Run: headless pygame with SDL's dummy video driver; simulated clock (each Clock.tick advances the game by its frame time, no real sleeping); random seed 0; keys injected as events and as key.get_pressed() state; no mouse input; restart key R tapped at the start of phases 3 and 4.
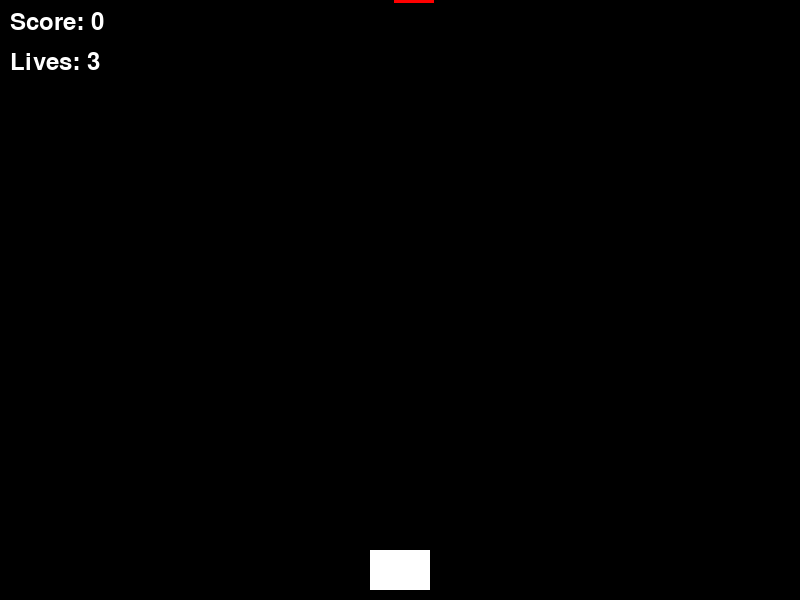
Frame 1 of 4 · flips 1–60 · no input
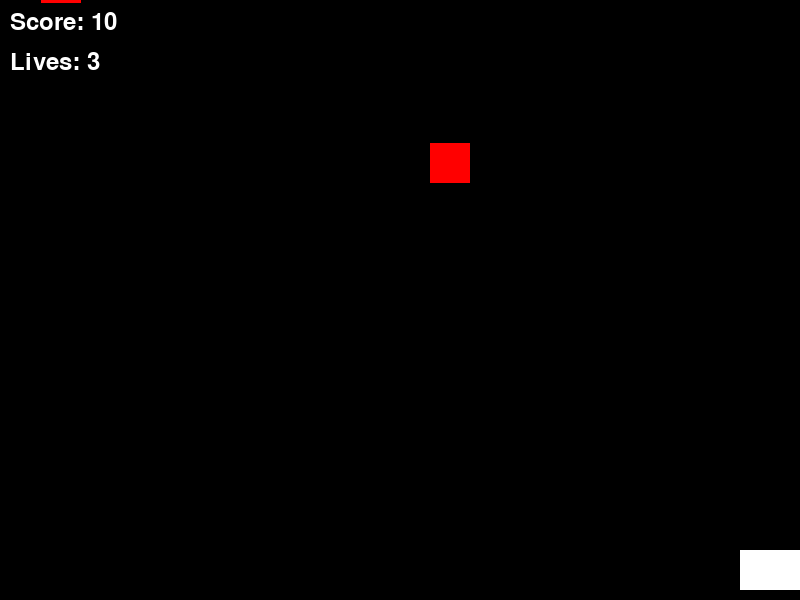
Frame 2 of 4 · flips 61–180 · tapped SPACE, RETURN · held RIGHT (→), D
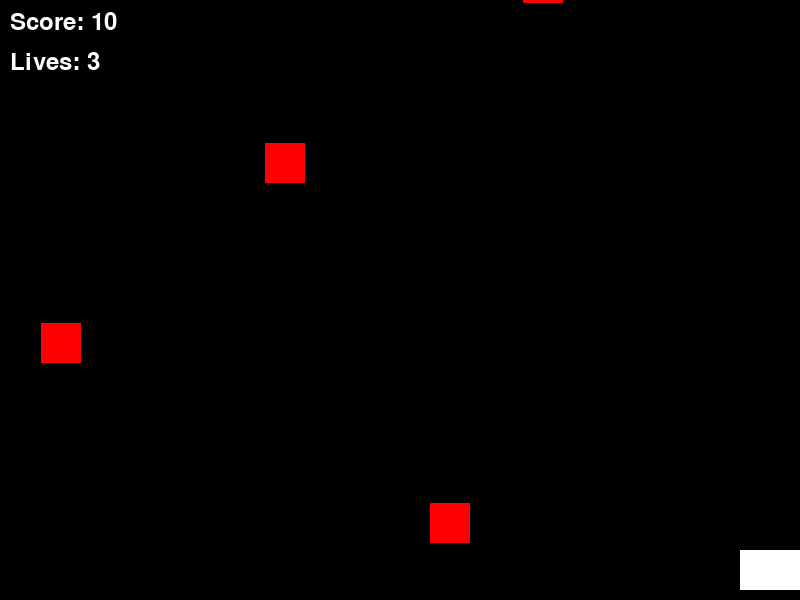
Frame 3 of 4 · flips 181–300 · tapped R · held DOWN (↓), S
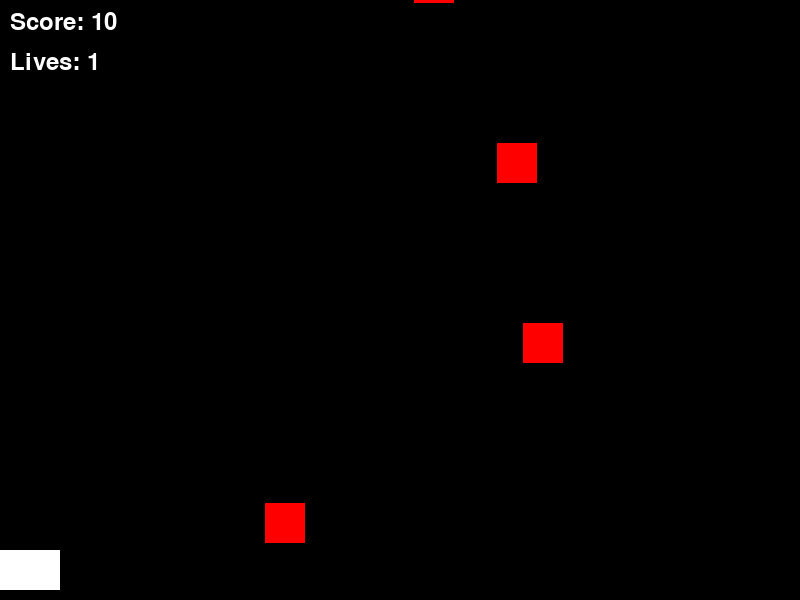
Frame 4 of 4 · flips 301–420 · tapped R · held LEFT (←), A, UP (↑), W

The pygame program that drew these frames:

import pygame
import sys
import random

# Initialize Pygame
pygame.init()

# Constants - Screen dimensions
SCREEN_WIDTH = 800
SCREEN_HEIGHT = 600
FPS = 60

# Colors (RGB values)
BLACK = (0, 0, 0)
WHITE = (255, 255, 255)
RED = (255, 0, 0)
GREEN = (0, 255, 0)
BLUE = (0, 0, 255)
YELLOW = (255, 255, 0)

# Gun/Player constants
GUN_WIDTH = 60
GUN_HEIGHT = 40
GUN_SPEED = 10

# Bullet constants
BULLET_WIDTH = 5
BULLET_HEIGHT = 10
BULLET_SPEED = 7
BULLET_COLOR = YELLOW

# Asteroid constants
ASTEROID_WIDTH = 40
ASTEROID_HEIGHT = 40
ASTEROID_SPEED = 3
ASTEROID_COLOR = RED
ASTEROID_SPAWN_RATE = 60  # Spawn every 60 frames (1 second at 60 FPS)

# Game constants
STARTING_LIVES = 3
POINTS_PER_ASTEROID = 10

# Set up the game window
screen = pygame.display.set_mode((SCREEN_WIDTH, SCREEN_HEIGHT))
pygame.display.set_caption("Asteroids Shooter Game")

# Clock for controlling frame rate
clock = pygame.time.Clock()

# Initialize font for text display
font = pygame.font.Font(None, 36)
game_over_font = pygame.font.Font(None, 72)

# Gun/Player class
class Gun:
    def __init__(self):
        self.width = GUN_WIDTH
        self.height = GUN_HEIGHT
        self.x = SCREEN_WIDTH // 2 - self.width // 2  # Center horizontally
        self.y = SCREEN_HEIGHT - self.height - 10  # Position near bottom
        self.speed = GUN_SPEED
        self.color = WHITE
    
    def draw(self, screen):
        """Draw the gun as a rectangle"""
        pygame.draw.rect(screen, self.color, (self.x, self.y, self.width, self.height))
    
    def move_left(self):
        """Move gun to the left"""
        if self.x > 0:
            self.x -= self.speed
    
    def move_right(self):
        """Move gun to the right"""
        if self.x < SCREEN_WIDTH - self.width:
            self.x += self.speed
    
    def update(self):
        """Update gun state (for future use)"""
        pass
    
    def get_gun_center(self):
        """Get the center position of the gun for bullet spawning"""
        return self.x + self.width // 2, self.y

# Bullet class
class Bullet:
    def __init__(self, x, y):
        self.width = BULLET_WIDTH
        self.height = BULLET_HEIGHT
        self.x = x - self.width // 2  # Center the bullet on the gun
        self.y = y
        self.speed = BULLET_SPEED
        self.color = BULLET_COLOR
        self.active = True
    
    def update(self):
        """Move bullet up the screen"""
        self.y -= self.speed
        # Remove bullet if it goes off screen
        if self.y < 0:
            self.active = False
    
    def draw(self, screen):
        """Draw the bullet as a rectangle"""
        if self.active:
            pygame.draw.rect(screen, self.color, (self.x, self.y, self.width, self.height))

# Create gun instance
gun = Gun()

# Asteroid class
class Asteroid:
    def __init__(self, x, y):
        self.width = ASTEROID_WIDTH
        self.height = ASTEROID_HEIGHT
        self.x = x
        self.y = y
        self.speed = ASTEROID_SPEED
        self.color = ASTEROID_COLOR
        self.active = True
    
    def update(self):
        """Move asteroid down the screen"""
        self.y += self.speed
        # Mark asteroid as inactive if it goes past the bottom
        if self.y > SCREEN_HEIGHT:
            self.active = False
    
    def draw(self, screen):
        """Draw the asteroid as a rectangle"""
        if self.active:
            pygame.draw.rect(screen, self.color, (self.x, self.y, self.width, self.height))
    
    def get_rect(self):
        """Get pygame.Rect for collision detection"""
        return pygame.Rect(self.x, self.y, self.width, self.height)

# Asteroid spawner function
def spawn_asteroid():
    """Spawn an asteroid at a random x position at the top of the screen"""
    x = random.randint(0, SCREEN_WIDTH - ASTEROID_WIDTH)
    return Asteroid(x, -ASTEROID_HEIGHT)

# Collision detection function
def check_bullet_asteroid_collision(bullet, asteroid):
    """Check if bullet and asteroid rectangles overlap"""
    bullet_rect = pygame.Rect(bullet.x, bullet.y, bullet.width, bullet.height)
    asteroid_rect = asteroid.get_rect()
    return bullet_rect.colliderect(asteroid_rect)

# UI display functions
def draw_score(screen, score):
    """Draw the current score on screen"""
    score_text = font.render(f"Score: {score}", True, WHITE)
    screen.blit(score_text, (10, 10))

def draw_lives(screen, lives):
    """Draw the current lives on screen"""
    lives_text = font.render(f"Lives: {lives}", True, WHITE)
    screen.blit(lives_text, (10, 50))

def draw_game_over(screen, score):
    """Draw game over screen with final score and restart instructions"""
    # Semi-transparent overlay
    overlay = pygame.Surface((SCREEN_WIDTH, SCREEN_HEIGHT))
    overlay.set_alpha(128)
    overlay.fill(BLACK)
    screen.blit(overlay, (0, 0))
    
    # Game over text
    game_over_text = game_over_font.render("GAME OVER", True, RED)
    game_over_rect = game_over_text.get_rect(center=(SCREEN_WIDTH//2, SCREEN_HEIGHT//2 - 50))
    screen.blit(game_over_text, game_over_rect)
    
    # Final score
    final_score_text = font.render(f"Final Score: {score}", True, WHITE)
    final_score_rect = final_score_text.get_rect(center=(SCREEN_WIDTH//2, SCREEN_HEIGHT//2))
    screen.blit(final_score_text, final_score_rect)
    
    # Restart instructions
    restart_text = font.render("Press R to restart or ESC to quit", True, WHITE)
    restart_rect = restart_text.get_rect(center=(SCREEN_WIDTH//2, SCREEN_HEIGHT//2 + 50))
    screen.blit(restart_text, restart_rect)

def reset_game():
    """Reset all game variables to start a new game"""
    global score, lives, game_over, bullets, asteroids, asteroid_spawn_timer
    score = 0
    lives = STARTING_LIVES
    game_over = False
    bullets.clear()
    asteroids.clear()
    asteroid_spawn_timer = 0
    # Reset gun position
    gun.x = SCREEN_WIDTH // 2 - gun.width // 2

# Bullet management
bullets = []

# Asteroid management
asteroids = []
asteroid_spawn_timer = 0

# Game state variables
score = 0
lives = STARTING_LIVES
game_over = False

# Main game loop
running = True
while running:
    # Handle events
    for event in pygame.event.get():
        if event.type == pygame.QUIT:
            running = False
        # Handle keyboard events
        if event.type == pygame.KEYDOWN:
            if not game_over:
                # Handle spacebar for shooting (single press)
                if event.key == pygame.K_SPACE:
                    gun_center_x, gun_center_y = gun.get_gun_center()
                    bullets.append(Bullet(gun_center_x, gun_center_y))
            else:
                # Handle game over screen inputs
                if event.key == pygame.K_r:
                    reset_game()
                elif event.key == pygame.K_ESCAPE:
                    running = False
    
    # Only handle game input if not game over
    if not game_over:
        # Handle continuous keyboard input
        keys = pygame.key.get_pressed()
        if keys[pygame.K_LEFT] or keys[pygame.K_a]:
            gun.move_left()
        if keys[pygame.K_RIGHT] or keys[pygame.K_d]:
            gun.move_right()
        
        # Spawn asteroids
        asteroid_spawn_timer += 1
        if asteroid_spawn_timer >= ASTEROID_SPAWN_RATE:
            asteroids.append(spawn_asteroid())
            asteroid_spawn_timer = 0
    
    # Fill the screen with black background
    screen.fill(BLACK)
    
    if not game_over:
        # Update and draw game objects
        gun.update()
        gun.draw(screen)
        
        # Update and draw bullets
        for bullet in bullets[:]:  # Use slice to avoid modification during iteration
            bullet.update()
            bullet.draw(screen)
            # Remove inactive bullets
            if not bullet.active:
                bullets.remove(bullet)
        
        # Update and draw asteroids
        for asteroid in asteroids[:]:  # Use slice to avoid modification during iteration
            asteroid.update()
            asteroid.draw(screen)
            # Remove inactive asteroids (hit ground) and decrement lives
            if not asteroid.active:
                asteroids.remove(asteroid)
                lives -= 1
                print(f"Asteroid hit the ground! Lives remaining: {lives}")
                # Check if game over
                if lives <= 0:
                    game_over = True
        
        # Check bullet-asteroid collisions
        for bullet in bullets[:]:
            for asteroid in asteroids[:]:
                if bullet.active and asteroid.active and check_bullet_asteroid_collision(bullet, asteroid):
                    # Remove both bullet and asteroid on collision
                    bullet.active = False
                    asteroid.active = False
                    bullets.remove(bullet)
                    asteroids.remove(asteroid)
                    # Increase score
                    score += POINTS_PER_ASTEROID
                    print(f"Asteroid destroyed! Score: {score}")
                    break  # Break inner loop since bullet is destroyed
        
        # Draw UI elements
        draw_score(screen, score)
        draw_lives(screen, lives)
    else:
        # Draw game over screen
        draw_game_over(screen, score)
    
    # Update the display
    pygame.display.flip()
    
    # Control frame rate
    clock.tick(FPS)

# Quit the game
pygame.quit()
sys.exit()
